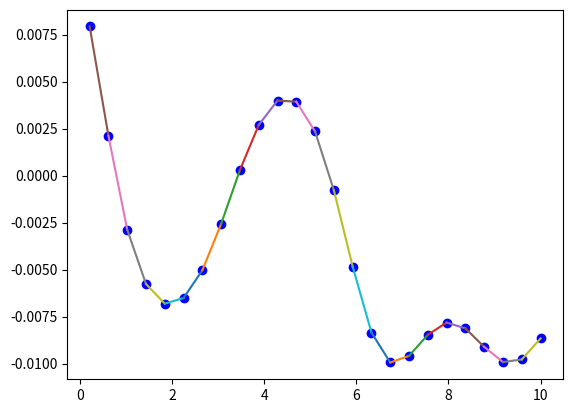

Recreate this plot in Python.
import numpy as np
import matplotlib.pyplot as plt


class Spline:
    def __init__(self, x, y):
        self.x = x
        self.y = y
        self.xp = []
        self.yp = []

    def get_data(self):
        return self.x, self.y, self.xp, self.yp
    
    def spline(self):
        d = []
        n = len(self.x)
        h = [self.x[i + 1] - self.x[i] for i in range(n - 1)]
        b = [(self.y[i + 1] - self.y[i]) / h[i] for i in range(n - 1)]
        alpha = [0] * n
        
        for i in range(1, n - 1):
            alpha[i] = 3 * (b[i] - b[i - 1])

        c = [0] * n
        l = [0] * n
        mu = [0] * n
        z = [0] * n

        l[0] = 1
        mu[0] = 0
        z[0] = 0

        l[n - 1] = 1
        z[n - 1] = 0
        c[n - 1] = 0

        for el in range(n-2, -1, -1):
            c[el] = z[el] - mu[el] * c[el + 1]
            b[el] = (self.y[el + 1] - self.y[el]) / h[el] - h[el] * (c[el + 1] + 2 * c[el]) / 3
            d.append((c[el + 1] - c[el]) / (3 * h[el]))

        a = self.y[:-1]
        res = []

        for i in range(len(self.x) - 1):
            xs = np.linspace(self.x[i], self.x[i+1], 1000)
            ys = a[i] + b[i]*(xs - self.x[i]) + c[i]*(xs - self.x[i])**2 + d[i]*(xs - self.x[i])**3
            plt.plot(xs, ys)
    
def f(x):
    return 0.01 * np.cos(x ** 0.5 + np.sin(x))
    # return x ** 2

x = np.linspace(-10, 10, 50)

data = Spline(x, f(x))
plt.plot(x, f(x), "bo")
data.spline()
data.get_data()
# plt.title('spline')
# plt.legend()
plt.show()                             #TODO: написать README

